Run: headless pygame with SDL's dummy video driver; simulated clock (each Clock.tick advances the game by its frame time, no real sleeping); random seed 0; keys injected as events and as key.get_pressed() state; mouse plan: one left click at the window centre at the start of phase 2, then a move to the lower-right quarter at the start of phase 3.
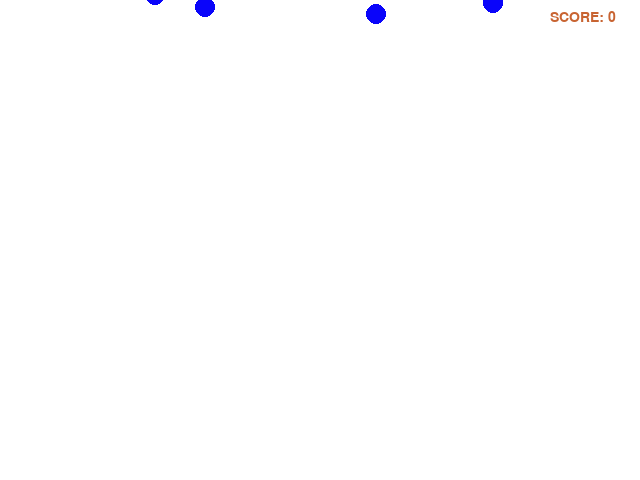
Frame 1 of 4 · flips 1–60 · no input
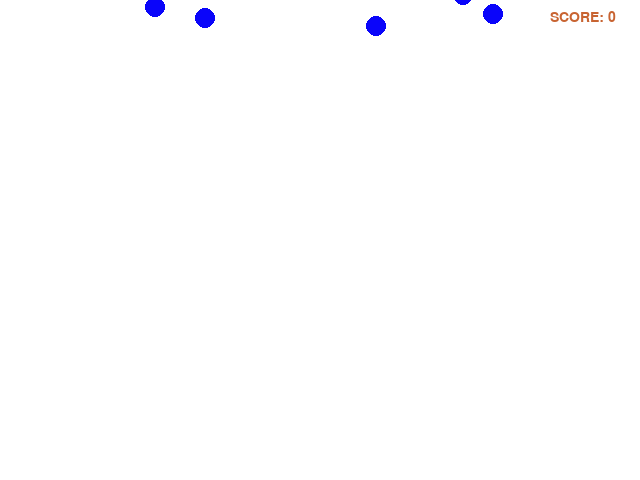
Frame 2 of 4 · flips 61–180 · clicked the window centre · tapped SPACE, RETURN · held RIGHT (→), D
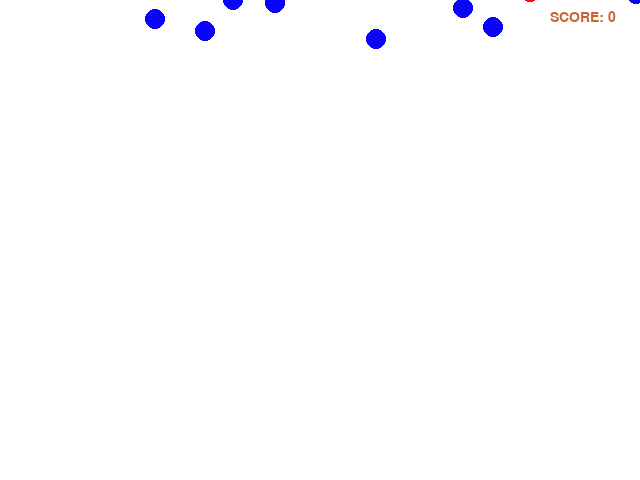
Frame 3 of 4 · flips 181–300 · moved the mouse to the lower-right quarter · held DOWN (↓), S
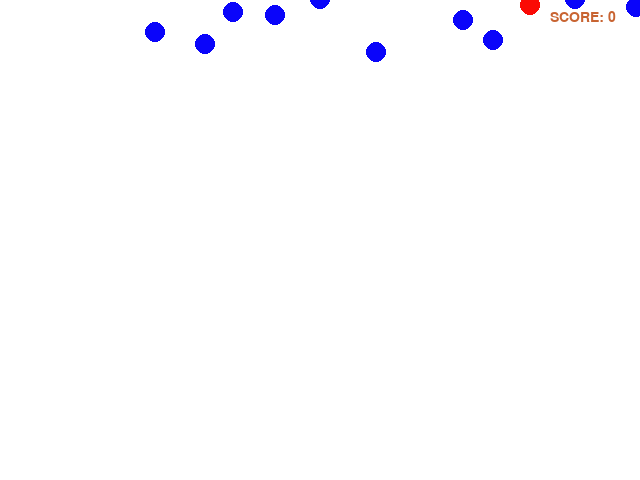
Frame 4 of 4 · flips 301–420 · held LEFT (←), A, UP (↑), W

The pygame program that drew these frames:

import math
import random
import pygame
from pygame import mixer
from pygame.locals import *

colors=[(10,5,250),(250,10,5)]
num_of_bubbles=29
num_of_bombs=3
total_bubbles=0
time=0
pygame.init()
screen=pygame.display.set_mode((640,480))
pygame.display.set_caption("BUBBLE'z")

bubbleX=[]
bubbleY=[]
bubbleX_change=[]
bubbleY_change=[]
bombX=[]
bombY=[]
bombX_change=[]
bombY_change=[]
score=0
grav=random.randrange(1,9)*0.001

pygame.time.set_timer(USEREVENT+1,5000)

for i in range(num_of_bubbles):
    bubbleX.append(random.randint(0,640))
    bubbleY.append(random.randint(-300,0))
    bubbleY_change.append(15)

for i in range(num_of_bombs):
    bombX.append(random.randint(0,640))
    bombY.append(random.randint(-300,0))
    bombY_change.append(15)

def bubble(x,y):
    #print("DRAW BUBBLE")
    ell_rect=pygame.Rect(x,y,20,20)
    pygame.draw.ellipse(screen,colors[0],ell_rect)

def bomb(x,y):
    #print("DRAW BUBBLE")
    ell_rect=pygame.Rect(x,y,20,20)
    pygame.draw.ellipse(screen,colors[1],ell_rect)

score=0
running=True

while running:
    time+=1
    #pygame.time.delay(100)
    screen.fill((255,255,255))

    for event in pygame.event.get():
        if event.type==pygame.QUIT:
            running=False
            pygame.quit()
            quit()
        
        #if event.type==USEREVENT+1:
            #num_of_bubbles+=5
        
        if event.type==pygame.MOUSEBUTTONDOWN:
            x=pygame.mouse.get_pos()[0]
            y=pygame.mouse.get_pos()[1]
            #print("MOUSE: ",x,", ",y)

            for i in range(num_of_bubbles):
                #print(bubbleX[i],", ",bubbleY[i])
                if(bubbleX[i]<x and bubbleX[i]+20>x and int(bubbleY[i])<y and int(bubbleY[i])+20>y):
                    #print("CLICK: ",bubbleX[i]," ,",bubbleY[i])
                    bubbleX[i]=random.randrange(0,620)
                    bubbleY[i]=-random.randrange(100,300)
                    score+=1
                    total_bubbles+=1
                if(bubbleY[i]>640):
                    bubbleY[i]=-random.randrange(100,300)
                    total_bubbles+=1
            
            for i in range(num_of_bombs):
                #print(bubbleX[i],", ",bubbleY[i])
                if(bombX[i]<x and bombX[i]+20>x and int(bombY[i])<y and int(bombY[i])+20>y):
                    #print("CLICK: ",bubbleX[i]," ,",bubbleY[i])
                    bombX[i]=random.randrange(0,620)
                    bombY[i]=-random.randrange(100,300)
                    score-=5
                if(bombY[i]>640):
                    bombY[i]=-random.randrange(100,300)
        
    for i in range(num_of_bubbles):
        bubbleY[i]+=bubbleY_change[i]*grav
        bubble(bubbleX[i],bubbleY[i])
    
    for i in range(num_of_bombs):
        bombY[i]+=bombY_change[i]*grav
        bomb(bombX[i],bombY[i])

    font=pygame.font.SysFont('arial',21)
    score_text=font.render("SCORE: "+str(score),1,(200,100,50))
    
    if(time>=100000):
        num_of_bubbles=0
        num_of_bombs=0
        final_score_text=font.render(str(score)+"/"+str(total_bubbles),1,(10,10,245))
        screen.blit(final_score_text,(300,240))
        #print("timeout..")
    
    screen.blit(score_text,(550,10))
    pygame.display.update()

        
